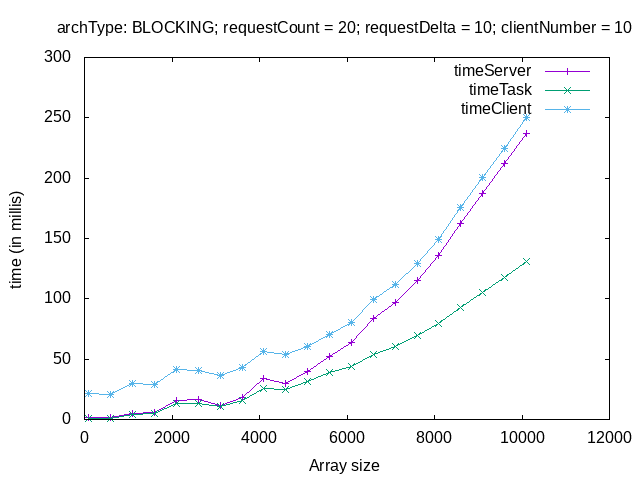

Data behind this chart, as committed beside it:
# varP sTime tTime cTime
# ----------------
100, 1.533, 0.867, 21.76
600, 1.534, 0.915, 20.31
1100, 4.829, 4.198, 29.68
1600, 5.533, 4.793, 28.96
2100, 15.77, 12.85, 41.3
2600, 16.43, 13.27, 40.98
3100, 11.82, 10.79, 36.51
3600, 18.01, 16.1, 43.09
4100, 33.85, 25.66, 56.55
4600, 30.2, 24.95, 53.69
5100, 39.79, 31.12, 60.23
5600, 52.4, 38.63, 70.81
6100, 63.68, 43.79, 80.29
6600, 83.39, 53.85, 99.45
7100, 97.02, 60.64, 112.1
7600, 115.5, 69.42, 129.7
8100, 136.3, 79.51, 149.4
8600, 162.2, 92.73, 175.7
9100, 187.2, 105.2, 200.8
9600, 211.8, 118, 224.8
10100, 237.2, 130.7, 250.1
